5-way image classification set "1 Sweet Pumpkin Dataset" from GitHub (shahriar218/Machine-Learning); label vocabulary: downy mildew disease of sweet pumpkin, fresh leaf of sweet pumpkin, leaf curl disease of sweet pumpkin, mosaic disease of sweet pumpkin, sweet pumpkin red beetle.

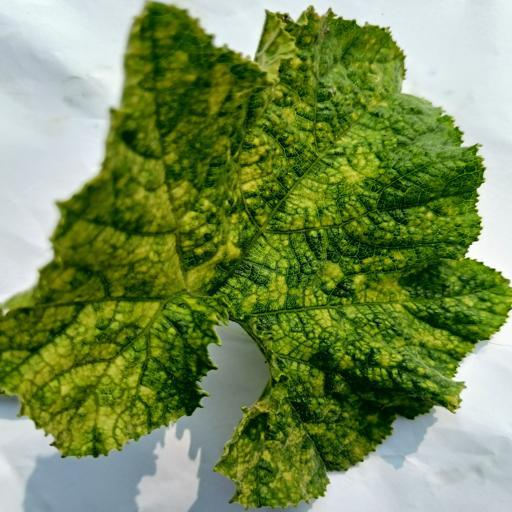
Label: mosaic disease of sweet pumpkin

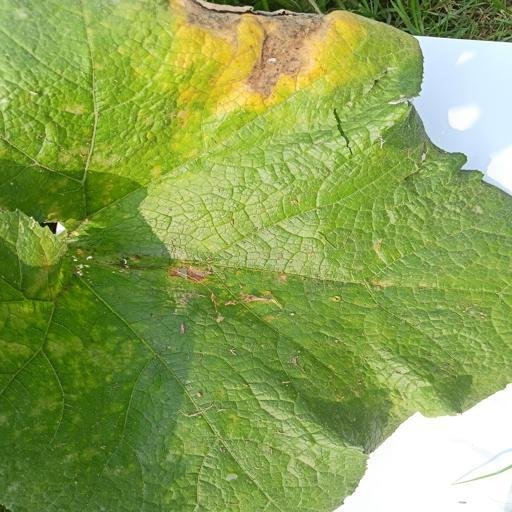
Label: downy mildew disease of sweet pumpkin

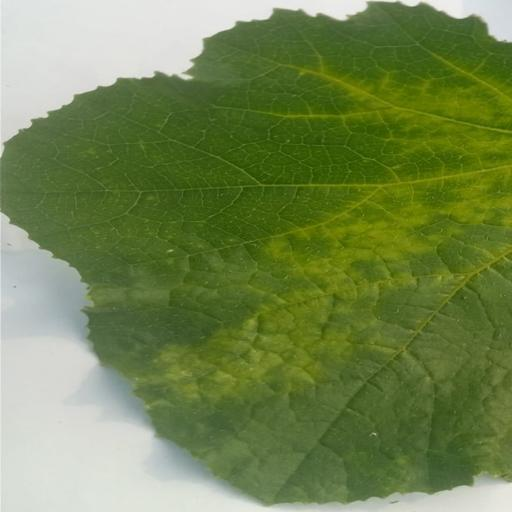
Label: sweet pumpkin red beetle

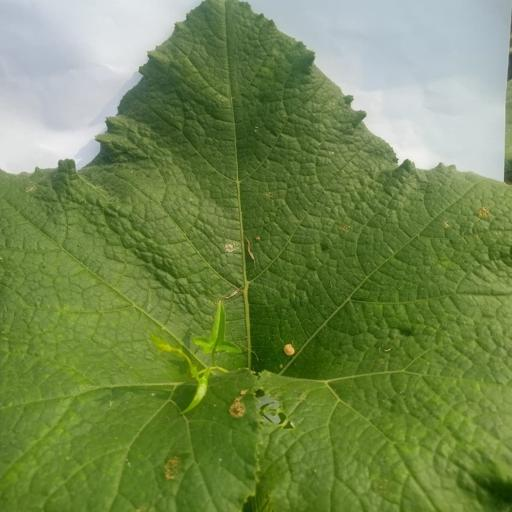
Label: fresh leaf of sweet pumpkin

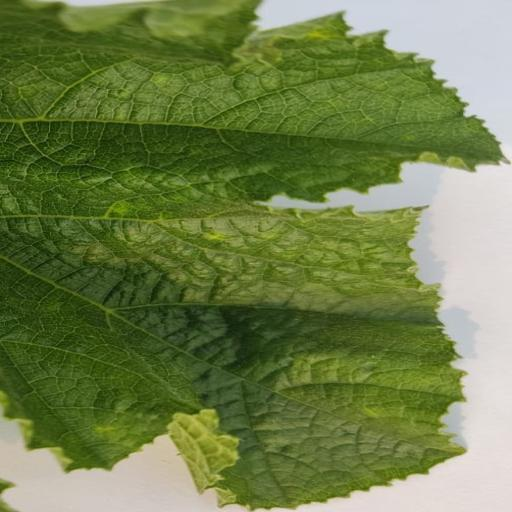
Label: leaf curl disease of sweet pumpkin

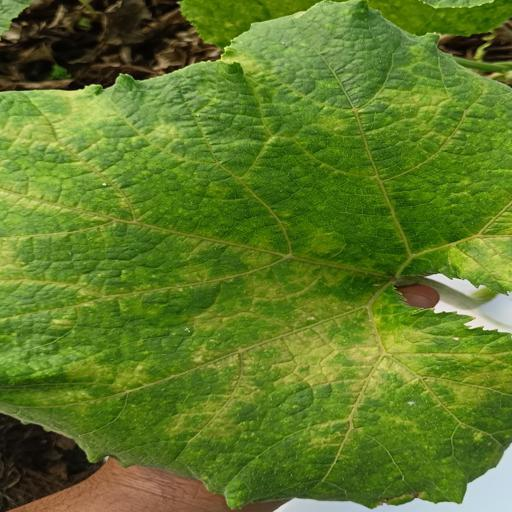
Label: sweet pumpkin red beetle
